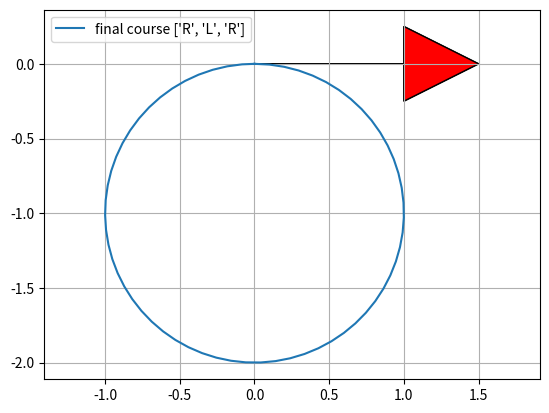

This figure's Python source:
"""
Reeds Shepp path planner sample code
author Atsushi Sakai(@Atsushi_twi)
"""
import math

import matplotlib.pyplot as plt
import numpy as np

show_animation = True


class Path:

    def __init__(self):
        self.lengths = []
        self.ctypes = []
        self.L = 0.0
        self.x = []
        self.y = []
        self.yaw = []
        self.directions = []


def plot_arrow(x, y, yaw, length=1.0, width=0.5, fc="r", ec="k"):
    """
    Plot arrow
    """

    if not isinstance(x, float):
        for (ix, iy, iyaw) in zip(x, y, yaw):
            plot_arrow(ix, iy, iyaw)
    else:
        plt.arrow(x, y, length * math.cos(yaw), length * math.sin(yaw),
                  fc=fc, ec=ec, head_width=width, head_length=width)
        plt.plot(x, y)


def mod2pi(x):
    v = np.mod(x, 2.0 * math.pi)
    if v < -math.pi:
        v += 2.0 * math.pi
    else:
        if v > math.pi:
            v -= 2.0 * math.pi
    return v


def straight_left_straight(x, y, phi):
    phi = mod2pi(phi)
    if y > 0.0 and 0.0 < phi < math.pi * 0.99:
        xd = - y / math.tan(phi) + x
        t = xd - math.tan(phi / 2.0)
        u = phi
        v = math.sqrt((x - xd) ** 2 + y ** 2) - math.tan(phi / 2.0)
        return True, t, u, v
    elif y < 0.0 < phi < math.pi * 0.99:
        xd = - y / math.tan(phi) + x
        t = xd - math.tan(phi / 2.0)
        u = phi
        v = -math.sqrt((x - xd) ** 2 + y ** 2) - math.tan(phi / 2.0)
        return True, t, u, v

    return False, 0.0, 0.0, 0.0


def set_path(paths, lengths, ctypes):
    path = Path()
    path.ctypes = ctypes
    path.lengths = lengths

    # check same path exist
    for tpath in paths:
        typeissame = (tpath.ctypes == path.ctypes)
        if typeissame:
            if sum(tpath.lengths) - sum(path.lengths) <= 0.01:
                return paths  # not insert path

    path.L = sum([abs(i) for i in lengths])

    # Base.Test.@test path.L >= 0.01
    if path.L >= 0.01:
        paths.append(path)

    return paths


def straight_curve_straight(x, y, phi, paths):
    flag, t, u, v = straight_left_straight(x, y, phi)
    if flag:
        paths = set_path(paths, [t, u, v], ["S", "L", "S"])

    flag, t, u, v = straight_left_straight(x, -y, -phi)
    if flag:
        paths = set_path(paths, [t, u, v], ["S", "R", "S"])

    return paths


def polar(x, y):
    r = math.sqrt(x ** 2 + y ** 2)
    theta = math.atan2(y, x)
    return r, theta


def left_straight_left(x, y, phi):
    u, t = polar(x - math.sin(phi), y - 1.0 + math.cos(phi))
    if t >= 0.0:
        v = mod2pi(phi - t)
        if v >= 0.0:
            return True, t, u, v

    return False, 0.0, 0.0, 0.0


def left_right_left(x, y, phi):
    u1, t1 = polar(x - math.sin(phi), y - 1.0 + math.cos(phi))

    if u1 <= 4.0:
        u = -2.0 * math.asin(0.25 * u1)
        t = mod2pi(t1 + 0.5 * u + math.pi)
        v = mod2pi(phi - t + u)

        if t >= 0.0 >= u:
            return True, t, u, v

    return False, 0.0, 0.0, 0.0


def curve_curve_curve(x, y, phi, paths):
    flag, t, u, v = left_right_left(x, y, phi)
    if flag:
        paths = set_path(paths, [t, u, v], ["L", "R", "L"])

    flag, t, u, v = left_right_left(-x, y, -phi)
    if flag:
        paths = set_path(paths, [-t, -u, -v], ["L", "R", "L"])

    flag, t, u, v = left_right_left(x, -y, -phi)
    if flag:
        paths = set_path(paths, [t, u, v], ["R", "L", "R"])

    flag, t, u, v = left_right_left(-x, -y, phi)
    if flag:
        paths = set_path(paths, [-t, -u, -v], ["R", "L", "R"])

    # backwards
    xb = x * math.cos(phi) + y * math.sin(phi)
    yb = x * math.sin(phi) - y * math.cos(phi)

    flag, t, u, v = left_right_left(xb, yb, phi)
    if flag:
        paths = set_path(paths, [v, u, t], ["L", "R", "L"])

    flag, t, u, v = left_right_left(-xb, yb, -phi)
    if flag:
        paths = set_path(paths, [-v, -u, -t], ["L", "R", "L"])

    flag, t, u, v = left_right_left(xb, -yb, -phi)
    if flag:
        paths = set_path(paths, [v, u, t], ["R", "L", "R"])

    flag, t, u, v = left_right_left(-xb, -yb, phi)
    if flag:
        paths = set_path(paths, [-v, -u, -t], ["R", "L", "R"])

    return paths


def curve_straight_curve(x, y, phi, paths):
    flag, t, u, v = left_straight_left(x, y, phi)
    if flag:
        paths = set_path(paths, [t, u, v], ["L", "S", "L"])

    flag, t, u, v = left_straight_left(-x, y, -phi)
    if flag:
        paths = set_path(paths, [-t, -u, -v], ["L", "S", "L"])

    flag, t, u, v = left_straight_left(x, -y, -phi)
    if flag:
        paths = set_path(paths, [t, u, v], ["R", "S", "R"])

    flag, t, u, v = left_straight_left(-x, -y, phi)
    if flag:
        paths = set_path(paths, [-t, -u, -v], ["R", "S", "R"])

    flag, t, u, v = left_straight_right(x, y, phi)
    if flag:
        paths = set_path(paths, [t, u, v], ["L", "S", "R"])

    flag, t, u, v = left_straight_right(-x, y, -phi)
    if flag:
        paths = set_path(paths, [-t, -u, -v], ["L", "S", "R"])

    flag, t, u, v = left_straight_right(x, -y, -phi)
    if flag:
        paths = set_path(paths, [t, u, v], ["R", "S", "L"])

    flag, t, u, v = left_straight_right(-x, -y, phi)
    if flag:
        paths = set_path(paths, [-t, -u, -v], ["R", "S", "L"])

    return paths


def left_straight_right(x, y, phi):
    u1, t1 = polar(x + math.sin(phi), y - 1.0 - math.cos(phi))
    u1 = u1 ** 2
    if u1 >= 4.0:
        u = math.sqrt(u1 - 4.0)
        theta = math.atan2(2.0, u)
        t = mod2pi(t1 + theta)
        v = mod2pi(t - phi)

        if t >= 0.0 and v >= 0.0:
            return True, t, u, v

    return False, 0.0, 0.0, 0.0


def generate_path(q0, q1, max_curvature):
    dx = q1[0] - q0[0]
    dy = q1[1] - q0[1]
    dth = q1[2] - q0[2]
    c = math.cos(q0[2])
    s = math.sin(q0[2])
    x = (c * dx + s * dy) * max_curvature
    y = (-s * dx + c * dy) * max_curvature

    paths = []
    paths = straight_curve_straight(x, y, dth, paths)
    paths = curve_straight_curve(x, y, dth, paths)
    paths = curve_curve_curve(x, y, dth, paths)

    return paths


def interpolate(ind, length, mode, max_curvature, origin_x, origin_y, origin_yaw, path_x, path_y, path_yaw, directions):
    if mode == "S":
        path_x[ind] = origin_x + length / max_curvature * math.cos(origin_yaw)
        path_y[ind] = origin_y + length / max_curvature * math.sin(origin_yaw)
        path_yaw[ind] = origin_yaw
    else:  # curve
        ldx = math.sin(length) / max_curvature
        ldy = 0.0
        if mode == "L":  # left turn
            ldy = (1.0 - math.cos(length)) / max_curvature
        elif mode == "R":  # right turn
            ldy = (1.0 - math.cos(length)) / -max_curvature
        gdx = math.cos(-origin_yaw) * ldx + math.sin(-origin_yaw) * ldy
        gdy = -math.sin(-origin_yaw) * ldx + math.cos(-origin_yaw) * ldy
        path_x[ind] = origin_x + gdx
        path_y[ind] = origin_y + gdy

    if mode == "L":  # left turn
        path_yaw[ind] = origin_yaw + length
    elif mode == "R":  # right turn
        path_yaw[ind] = origin_yaw - length

    if length > 0.0:
        directions[ind] = 1
    else:
        directions[ind] = -1

    return path_x, path_y, path_yaw, directions


def generate_local_course(total_length, lengths, mode, max_curvature, step_size):
    n_point = math.trunc(total_length / step_size) + len(lengths) + 4

    px = [0.0 for _ in range(n_point)]
    py = [0.0 for _ in range(n_point)]
    pyaw = [0.0 for _ in range(n_point)]
    directions = [0.0 for _ in range(n_point)]
    ind = 1

    if lengths[0] > 0.0:
        directions[0] = 1
    else:
        directions[0] = -1

    ll = 0.0

    for (m, l, i) in zip(mode, lengths, range(len(mode))):
        if l > 0.0:
            d = step_size
        else:
            d = -step_size

        # set origin state
        ox, oy, oyaw = px[ind], py[ind], pyaw[ind]

        ind -= 1
        if i >= 1 and (lengths[i - 1] * lengths[i]) > 0:
            pd = - d - ll
        else:
            pd = d - ll

        while abs(pd) <= abs(l):
            ind += 1
            px, py, pyaw, directions = interpolate(
                ind, pd, m, max_curvature, ox, oy, oyaw, px, py, pyaw, directions)
            pd += d

        ll = l - pd - d  # calc remain length

        ind += 1
        px, py, pyaw, directions = interpolate(
            ind, l, m, max_curvature, ox, oy, oyaw, px, py, pyaw, directions)

    # remove unused data
    while px[-1] == 0.0:
        px.pop()
        py.pop()
        pyaw.pop()
        directions.pop()

    return px, py, pyaw, directions


def pi_2_pi(angle):
    return (angle + math.pi) % (2 * math.pi) - math.pi


def calc_paths(sx, sy, syaw, gx, gy, gyaw, maxc, step_size):
    q0 = [sx, sy, syaw]
    q1 = [gx, gy, gyaw]

    paths = generate_path(q0, q1, maxc)
    for path in paths:
        x, y, yaw, directions = generate_local_course(
            path.L, path.lengths, path.ctypes, maxc, step_size * maxc)

        # convert global coordinate
        path.x = [math.cos(-q0[2]) * ix + math.sin(-q0[2])
                  * iy + q0[0] for (ix, iy) in zip(x, y)]
        path.y = [-math.sin(-q0[2]) * ix + math.cos(-q0[2])
                  * iy + q0[1] for (ix, iy) in zip(x, y)]
        path.yaw = [pi_2_pi(iyaw + q0[2]) for iyaw in yaw]
        path.directions = directions
        path.lengths = [length / maxc for length in path.lengths]
        path.L = path.L / maxc

    return paths


def reeds_shepp_path_planning(sx, sy, syaw,
                              gx, gy, gyaw, maxc, step_size=0.2):
    paths = calc_paths(sx, sy, syaw, gx, gy, gyaw, maxc, step_size)

    if not paths:
        return None, None, None, None, None

    minL = float("Inf")
    best_path_index = -1
    for i, _ in enumerate(paths):
        if paths[i].L <= minL:
            minL = paths[i].L
            best_path_index = i

    bpath = paths[best_path_index]

    return bpath.x, bpath.y, bpath.yaw, bpath.ctypes, bpath.lengths


def main():
    print("Reeds Shepp path planner sample start!!")

    # start_x = -1.0  # [m]
    # start_y = -4.0  # [m]
    # start_yaw = np.deg2rad(-20.0)  # [rad]
    #
    # end_x = 5.0  # [m]
    # end_y = 5.0  # [m]
    # end_yaw = np.deg2rad(25.0)  # [rad]

    start_x = 0.0  # [m]
    start_y = 0.0  # [m]
    start_yaw = np.deg2rad(0.0)  # [rad]

    end_x = 0.0  # [m]
    end_y = 0.0  # [m]
    end_yaw = np.deg2rad(0.0)  # [rad]

    curvature = 1.0
    step_size = 0.1

    px, py, pyaw, mode, clen = reeds_shepp_path_planning(
        start_x, start_y, start_yaw, end_x, end_y, end_yaw, curvature, step_size)

    if show_animation:  # pragma: no cover
        plt.cla()
        plt.plot(px, py, label="final course " + str(mode))

        # plotting
        plot_arrow(start_x, start_y, start_yaw)
        plot_arrow(end_x, end_y, end_yaw)

        plt.legend()
        plt.grid(True)
        plt.axis("equal")
        plt.show()

    if not px:
        assert False, "No path"


if __name__ == '__main__':
    main()
